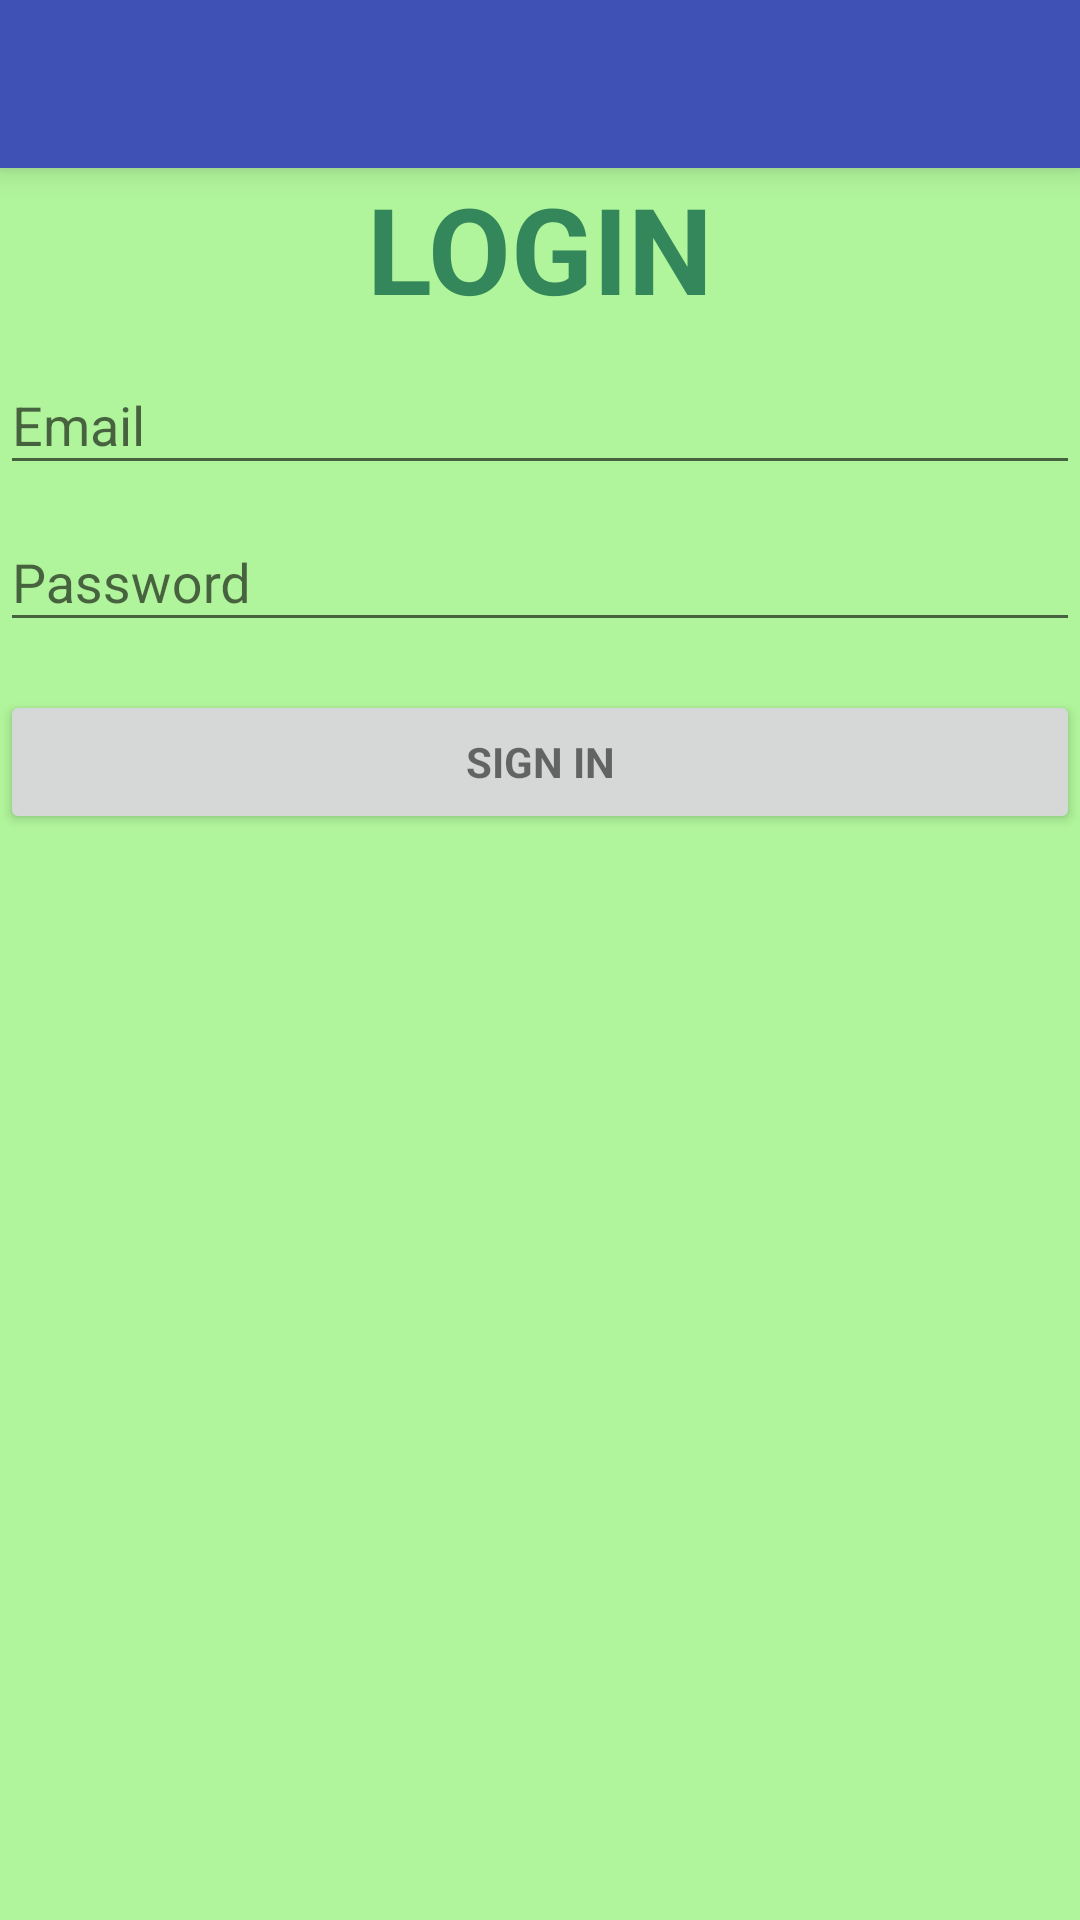

The Android layout XML behind this screen, and the referenced resources:
<!-- AndroidManifest.xml: application theme AppTheme -->
<!-- res/layout/activity_login.xml -->
<LinearLayout xmlns:android="http://schemas.android.com/apk/res/android"
    xmlns:tools="http://schemas.android.com/tools"
    xmlns:app="http://schemas.android.com/apk/res-auto"
    android:layout_width="match_parent"
    android:layout_height="match_parent"
    android:gravity="center_horizontal"
    android:orientation="vertical"
    tools:context="com.example.swarupa.stressdetector.LoginActivity">

    
    <android.support.v7.widget.Toolbar
        android:id="@+id/toolbar"
        android:layout_width="match_parent"
        android:layout_height="wrap_content"
        android:layout_alignParentTop="true"
        android:background="?attr/colorPrimary"
        android:elevation="6dp"
        android:minHeight="?attr/actionBarSize"
        android:theme="@style/ThemeOverlay.AppCompat.Dark.ActionBar"
        app:popupTheme="@style/ThemeOverlay.AppCompat.Light"/>

    <ProgressBar
        android:id="@+id/login_progress"
        style="?android:attr/progressBarStyleLarge"
        android:layout_width="wrap_content"
        android:layout_height="wrap_content"
        android:layout_marginBottom="8dp"
        android:visibility="gone" />

    <ScrollView
        android:id="@+id/login_form"
        android:layout_width="match_parent"
        android:layout_height="match_parent"
        android:layout_below="@+id/toolbar"
        android:background="#b0f49b">

        <LinearLayout
            android:id="@+id/email_login_form"
            android:layout_width="match_parent"
            android:layout_height="wrap_content"
            android:orientation="vertical">

            <TextView
                android:layout_width="match_parent"
                android:layout_height="match_parent"
                android:text="LOGIN"
                android:textSize="40sp"
                android:textColor="#34875a"
                android:textColorHighlight="#f1ce23"
                android:textStyle="bold"
                android:gravity="center"/>

            <android.support.design.widget.TextInputLayout
                android:layout_width="match_parent"
                android:layout_height="wrap_content">

                <AutoCompleteTextView
                    android:id="@+id/email"
                    android:layout_width="match_parent"
                    android:layout_height="wrap_content"
                    android:hint="@string/prompt_email"
                    android:inputType="textEmailAddress"
                    android:maxLines="1"
                    android:singleLine="true" />

            </android.support.design.widget.TextInputLayout>

            <android.support.design.widget.TextInputLayout
                android:layout_width="match_parent"
                android:layout_height="wrap_content">

                <EditText
                    android:id="@+id/password"
                    android:layout_width="match_parent"
                    android:layout_height="wrap_content"
                    android:hint="@string/prompt_password"
                    android:imeActionId="@+id/login"
                    android:imeActionLabel="@string/action_sign_in_short"
                    android:imeOptions="actionUnspecified"
                    android:inputType="textPassword"
                    android:maxLines="1"
                    android:singleLine="true" />

            </android.support.design.widget.TextInputLayout>

            <Button
                android:id="@+id/email_sign_in_button"
                style="?android:textAppearanceSmall"
                android:layout_width="match_parent"
                android:layout_height="wrap_content"
                android:layout_marginTop="16dp"
                android:text="@string/action_sign_in"
                android:textStyle="bold" />

        </LinearLayout>
    </ScrollView>
</LinearLayout>
<!-- resources referenced by this layout -->
<resources>
  <string name="action_sign_in">Sign in</string>
  <string name="action_sign_in_short">Sign in</string>
  <string name="prompt_email">Email</string>
  <string name="prompt_password">Password</string>
  <style name="AppTheme" parent="Theme.AppCompat.Light.NoActionBar">
          
          <item name="colorPrimary">#3F51B5</item>
          
          <item name="colorPrimaryDark">#303F9F</item>
          
          <item name="colorAccent">#FF4081</item>
      </style>
</resources>
